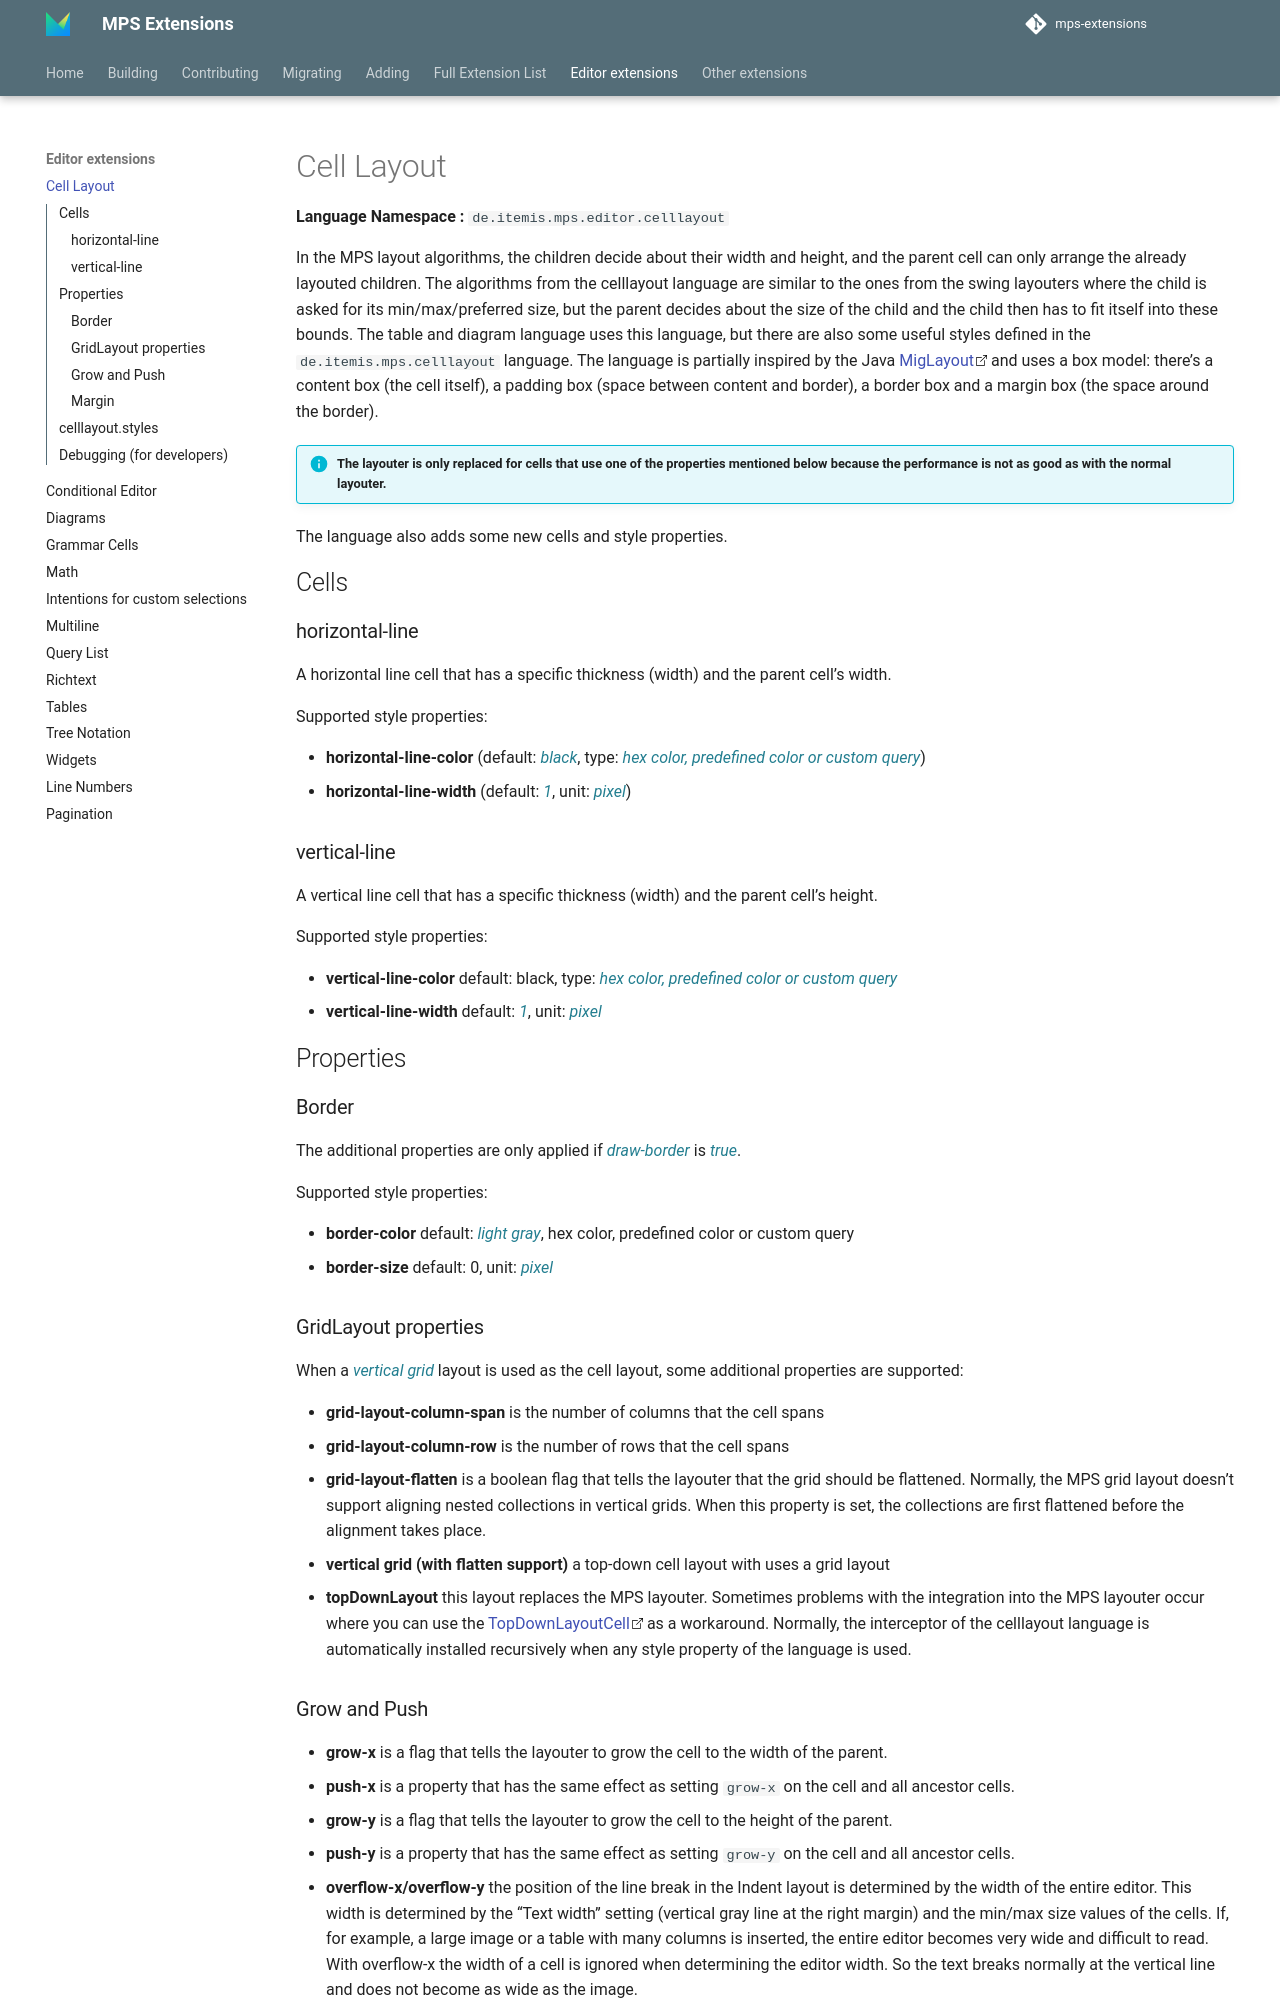

repository: JetBrains/MPS-extensions · page: extensions/editor/celllayout/index.html · generator: mkdocs

# Cell Layout

**Language Namespace :** `de.itemis.mps.editor.celllayout`

In the MPS layout algorithms, the children decide about their width and height, and the parent cell can only arrange the
already layouted children. The algorithms from the celllayout language are similar to the ones from the swing layouters
where the child is asked for its min/max/preferred size, but the parent decides about the size of the child and the child
then has to fit itself into these bounds. The table and diagram language uses this language, but there are also some useful 
styles defined in the `de.itemis.mps.celllayout` language. The language is partially inspired by the Java [MigLayout](http://www.miglayout.com/) and uses a box model: there's a content box (the cell itself), a padding box (space between content and border), a border box and
a margin box (the space around the border).

!!!info "The layouter is only replaced for cells that use one of the properties mentioned below because the performance is not as good as with the normal layouter."

The language also adds some new cells and style properties.

## Cells

### horizontal-line

A horizontal line cell that has a specific thickness (width) and the parent cell's width. 

Supported style properties:

- **horizontal-line-color** (default: *black*, type: *hex color, predefined color or custom query*)
- **horizontal-line-width** (default: *1*, unit: *pixel*)

### vertical-line

A vertical line cell that has a specific thickness (width) and the parent cell's height.

Supported style properties:

- **vertical-line-color** default: black, type: *hex color, predefined color or custom query*
- **vertical-line-width** default: *1*, unit: *pixel*

## Properties

### Border

The additional properties are only applied if *draw-border* is *true*.

Supported style properties:

- **border-color** default: *light gray*, hex color, predefined color or custom query
- **border-size** default: 0, unit: *pixel*

### GridLayout properties

When a *vertical grid* layout is used as the cell layout, some additional properties are supported:

- **grid-layout-column-span** is the number of columns that the cell spans
- **grid-layout-column-row** is the number of rows that the cell spans
- **grid-layout-flatten** is a boolean flag that tells the layouter that the grid should be flattened. Normally,
 the MPS grid layout doesn't support aligning nested collections in vertical grids. When this property is set, the 
 collections are first flattened before the alignment takes place.
- **vertical grid (with flatten support)** a top-down cell layout with uses a grid layout
- **topDownLayout** this layout replaces the MPS layouter. Sometimes problems with the integration into the MPS layouter occur
 where you can use the [TopDownLayoutCell](http://127.0.0.1:63320/node?ref=r%3Abb8c05bc-4758-44fe-b1ab-f9faa5a73d31%28de.itemis.mps.editor.celllayout.structure%29%2F4159435463405238565) as a workaround. Normally, the interceptor of the celllayout language is automatically
installed recursively when any style property of the language is used.
